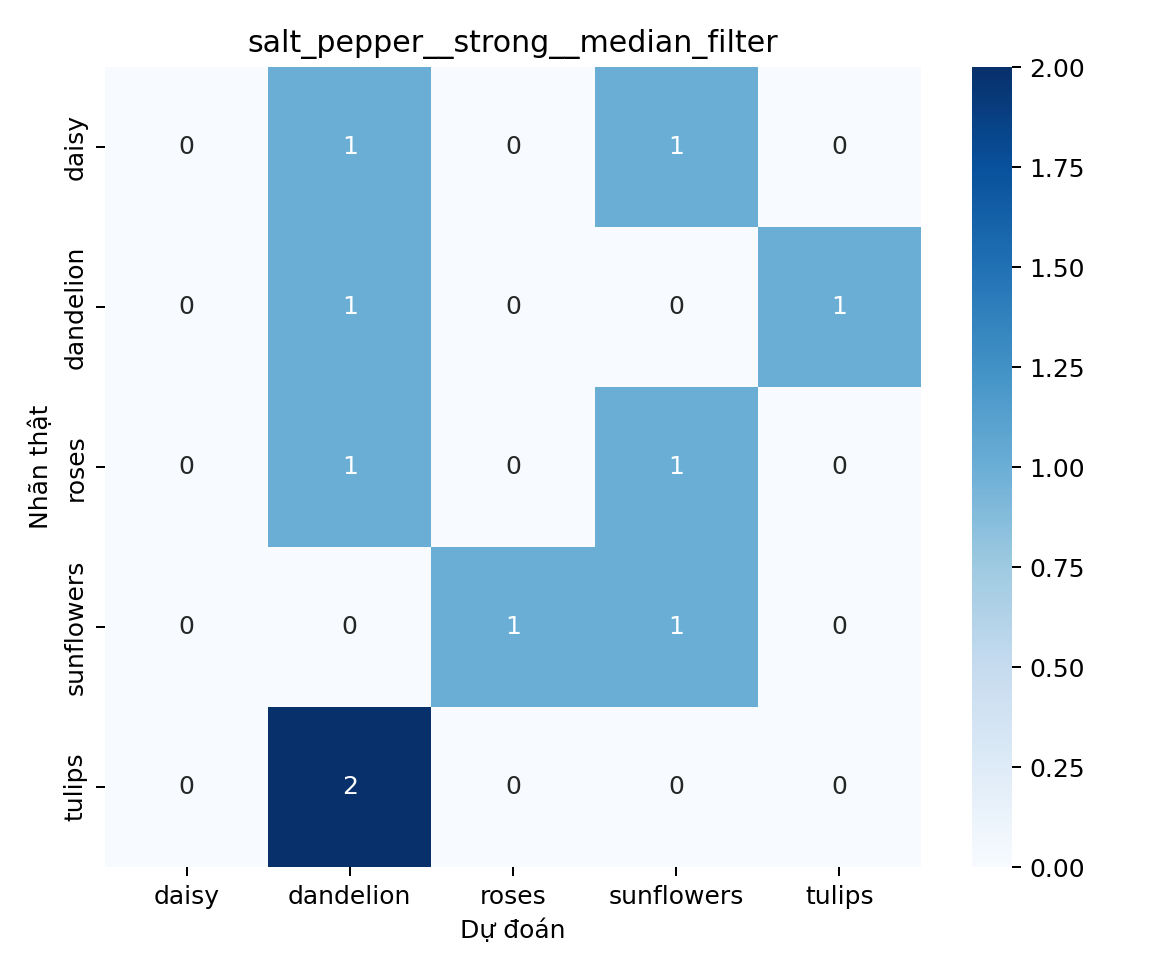

Source data for this figure (header and first rows):
, daisy, dandelion, roses, sunflowers, tulips
daisy, 0, 1, 0, 1, 0
dandelion, 0, 1, 0, 0, 1
roses, 0, 1, 0, 1, 0
sunflowers, 0, 0, 1, 1, 0
tulips, 0, 2, 0, 0, 0
